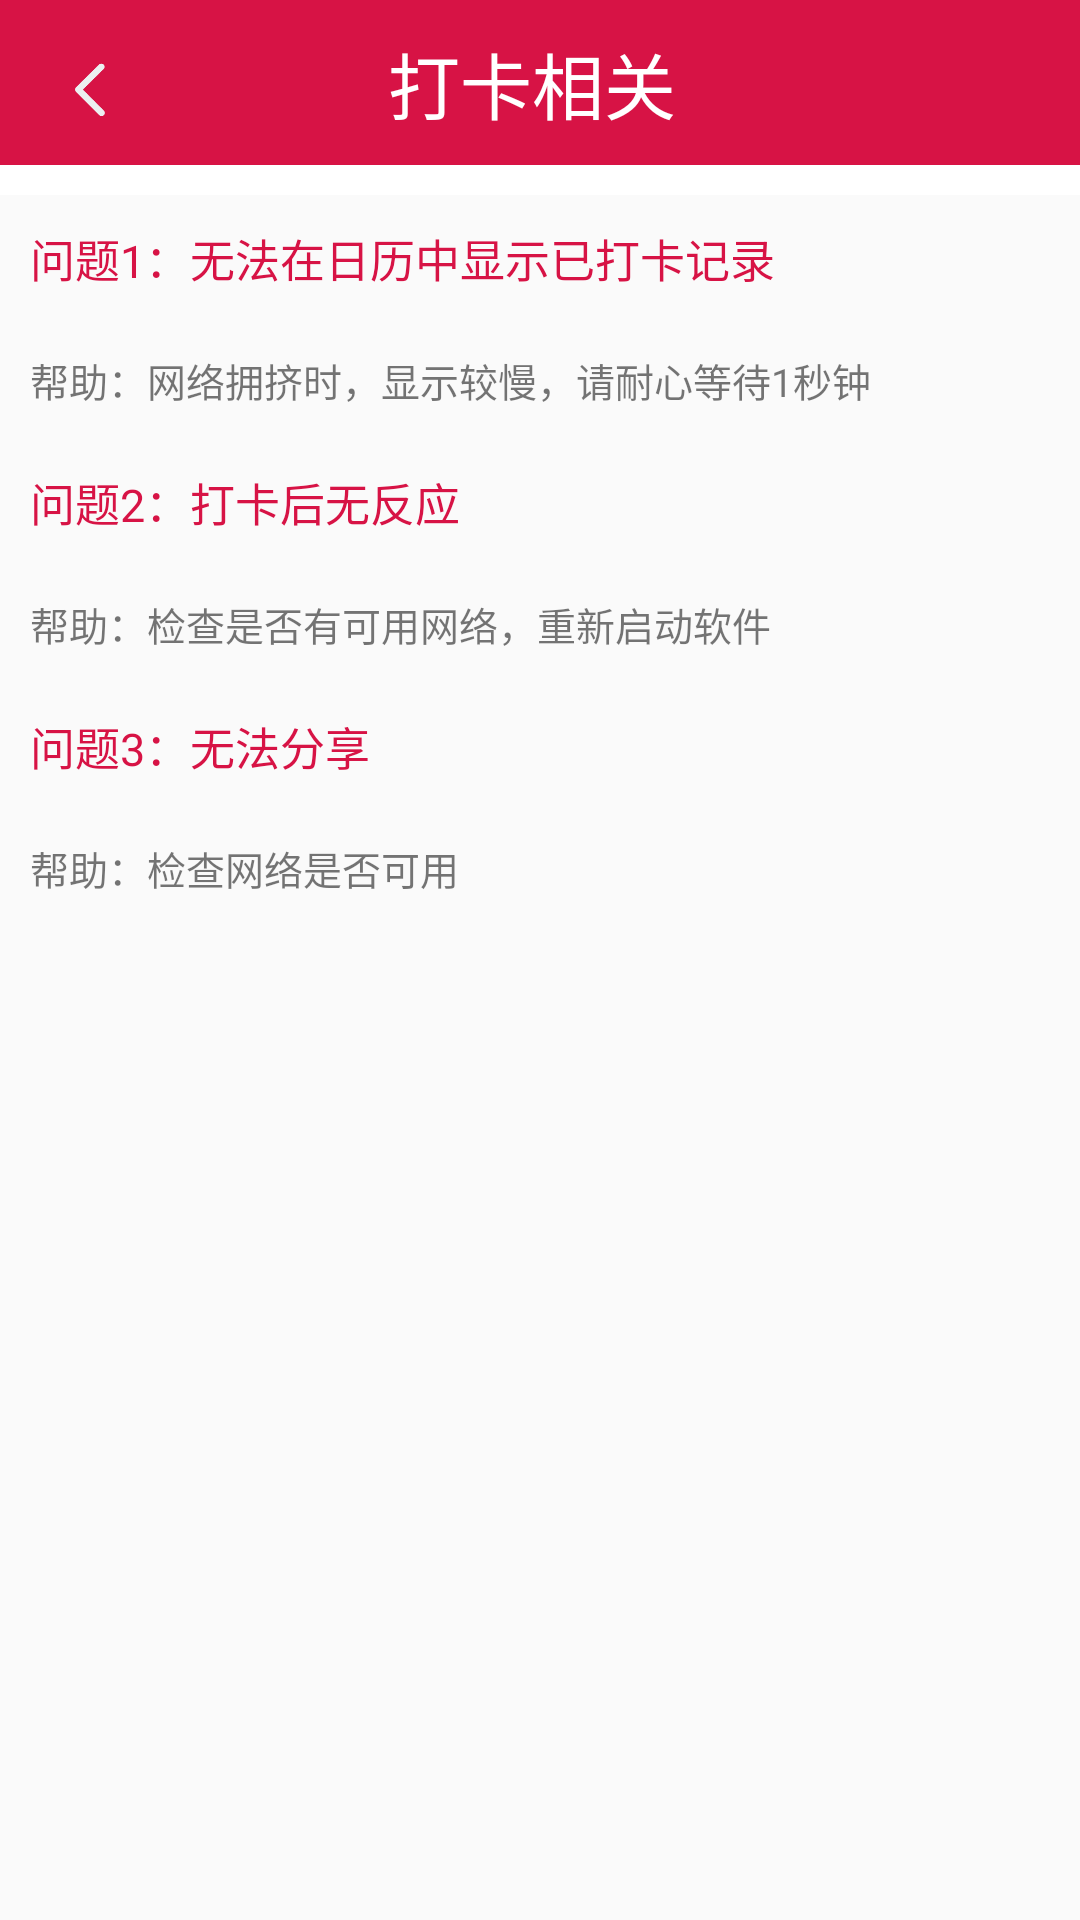

Layout XML and referenced resources for this Android screen:
<!-- AndroidManifest.xml: application theme AppTheme -->
<!-- res/layout/personal_help_sign.xml -->
<?xml version="1.0" encoding="utf-8"?>
<LinearLayout xmlns:android="http://schemas.android.com/apk/res/android"
    android:orientation="vertical" android:layout_width="match_parent"
    android:layout_height="match_parent">
    <LinearLayout
        android:layout_width="match_parent"
        android:layout_height="55dp"
        android:background="#d71345" >

        <LinearLayout
            android:id="@+id/sign_bak"
            android:layout_width="50dp"
            android:layout_height="60dp">
            <Button
                android:id="@+id/about_back"
                android:layout_width="20dp"
                android:layout_height="20dp"
                android:layout_gravity="center"
                android:layout_margin="20dip"
                android:background="@drawable/back"

                />
        </LinearLayout>
        <TextView
            android:id="@+id/title_text"
            android:layout_width="0dip"
            android:layout_height="wrap_content"
            android:layout_gravity="center"
            android:layout_weight="1"
            android:gravity="center"
            android:text="打卡相关"
            android:textColor="#fff"
            android:typeface="monospace"
            android:textSize="24sp"
            android:layout_marginRight="55dp" />

    </LinearLayout>
    <LinearLayout
        android:layout_width="match_parent"
        android:layout_height="10dp"
        android:background="#FFF" >
    </LinearLayout>
    <LinearLayout
        android:layout_width="match_parent"
        android:layout_height="wrap_content"
        android:orientation="vertical">
        <TextView
            android:layout_width="match_parent"
            android:layout_height="match_parent"
            android:text="问题1：无法在日历中显示已打卡记录"
            android:textColor="#d71345"
            android:textSize="15dp"
            android:padding="10dp" />
        <TextView
            android:layout_width="match_parent"
            android:layout_height="match_parent"
            android:text="帮助：网络拥挤时，显示较慢，请耐心等待1秒钟"
            android:textSize="13dp"
            android:padding="10dp" />
        <TextView
            android:layout_width="match_parent"
            android:layout_height="match_parent"
            android:text="问题2：打卡后无反应"
            android:textColor="#d71345"
            android:textSize="15dp"
            android:padding="10dp" />
        <TextView
            android:layout_width="match_parent"
            android:layout_height="match_parent"
            android:text="帮助：检查是否有可用网络，重新启动软件"
            android:textSize="13dp"
            android:padding="10dp" />
        <TextView
            android:layout_width="match_parent"
            android:layout_height="match_parent"
            android:text="问题3：无法分享"
            android:textColor="#d71345"
            android:textSize="15dp"
            android:padding="10dp" />
        <TextView
            android:layout_width="match_parent"
            android:layout_height="match_parent"
            android:text="帮助：检查网络是否可用"
            android:textSize="13dp"
            android:padding="10dp" />
        </LinearLayout>
</LinearLayout>
<!-- resources referenced by this layout -->
<resources>
  <!-- drawable back: png bitmap (drawable, 3168 bytes) -->
  <style name="AppTheme" parent="Theme.AppCompat.Light.NoActionBar">
          
          <item name="colorPrimary">@color/colorPrimary</item>
          <item name="colorPrimaryDark">@color/colorPrimaryDark</item>
          <item name="colorAccent">@color/colorAccent</item>
          
          <item name="colorControlNormal">@color/colorWhite</item>
          
          <item name="drawerArrowStyle">@style/AppTheme.MyDrawerArrowStyle</item>
      </style>
  <color name="colorPrimary">#3F51B5</color>
  <color name="colorPrimaryDark">#303F9F</color>
  <color name="colorAccent">#FF4081</color>
  <color name="colorWhite">#ffffff</color>
  <style name="AppTheme.MyDrawerArrowStyle" parent="Widget.AppCompat.DrawerArrowToggle">
          
          
          
          
          
          <item name="spinBars">false</item>
          
          <item name="color">@color/colorWhite</item>
      </style>
</resources>
